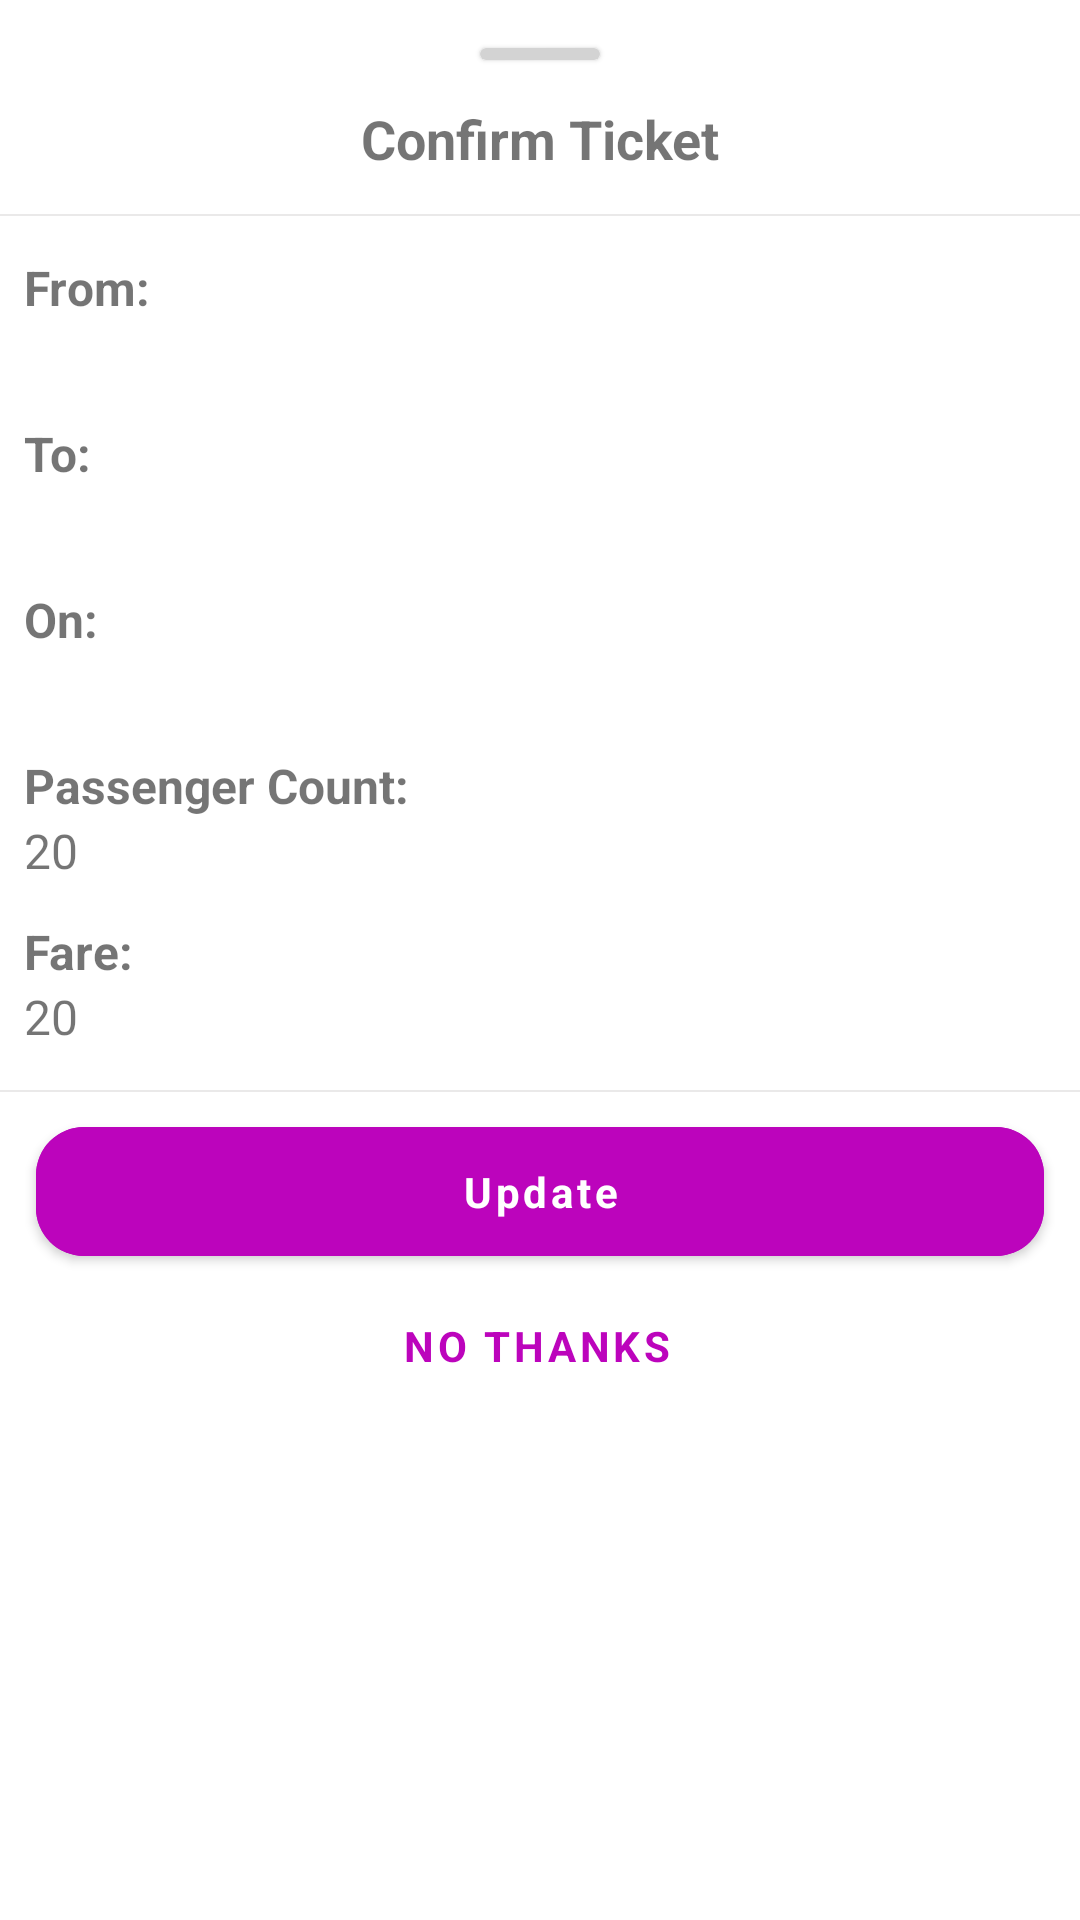

This screen was rendered from an Android layout file. Write that file and the resources it references.
<!-- AndroidManifest.xml: application theme Theme.NammaMetroMVVM -->
<!-- res/layout/bottom_sheet_ticket_confirmation.xml -->
<?xml version="1.0" encoding="utf-8"?>
<androidx.constraintlayout.widget.ConstraintLayout xmlns:android="http://schemas.android.com/apk/res/android"
    xmlns:app="http://schemas.android.com/apk/res-auto"
    xmlns:tools="http://schemas.android.com/tools"
    android:layout_width="match_parent"
    android:layout_height="wrap_content"
    android:orientation="vertical">

    <LinearLayout
        android:id="@+id/shareLinearLayout"
        android:layout_width="0dp"
        android:layout_height="wrap_content"
        android:background="?android:attr/selectableItemBackground"
        android:orientation="vertical"
        android:padding="8dp"

        app:layout_constraintBottom_toTopOf="@id/positive_button"
        app:layout_constraintEnd_toEndOf="parent"
        app:layout_constraintStart_toStartOf="parent"
        app:layout_constraintTop_toBottomOf="@id/v_line">

        <TextView
            android:id="@+id/tv_from_header"
            android:layout_width="wrap_content"
            android:layout_height="wrap_content"
            android:layout_gravity="center_vertical"
            android:text="@string/from_"
            android:textSize="16sp"

            android:textStyle="bold" />

        <TextView
            android:id="@+id/tv_from"
            android:layout_width="wrap_content"
            android:layout_height="wrap_content"
            android:layout_gravity="center_vertical"
            android:textSize="16sp"
            tools:text="From" />


        <TextView
            android:id="@+id/tv_to_header"
            android:layout_width="wrap_content"
            android:layout_height="wrap_content"
            android:layout_gravity="center_vertical"
            android:layout_marginTop="12dp"
            android:text="@string/to_"
            android:textSize="16sp"
            android:textStyle="bold" />

        <TextView
            android:id="@+id/tv_to"
            android:layout_width="wrap_content"
            android:layout_height="wrap_content"
            android:layout_gravity="center_vertical"
            android:textSize="16sp"
            tools:text="To " />

        <TextView
            android:id="@+id/tv_on_header"
            android:layout_width="wrap_content"
            android:layout_height="wrap_content"
            android:layout_gravity="center_vertical"
            android:layout_marginTop="12dp"
            android:text="@string/on_"
            android:textSize="16sp"
            android:textStyle="bold" />

        <TextView
            android:id="@+id/tv_on"
            android:layout_width="wrap_content"
            android:layout_height="wrap_content"
            android:layout_gravity="center_vertical"
            android:textSize="16sp"
            tools:text="To " />

        <TextView
            android:id="@+id/tv_passenger_count_header"
            android:layout_width="wrap_content"
            android:layout_height="wrap_content"
            android:layout_gravity="center_vertical"
            android:layout_marginTop="12dp"
            android:text="@string/passenger_count_"
            android:textSize="16sp"
            android:textStyle="bold" />

        <TextView
            android:id="@+id/tv_passenger_count"
            android:layout_width="wrap_content"
            android:layout_height="wrap_content"
            android:layout_gravity="center_vertical"
            android:text="20 "
            android:textSize="16sp" />

        <TextView
            android:id="@+id/tv_fare_header"
            android:layout_width="wrap_content"
            android:layout_height="wrap_content"
            android:layout_gravity="center_vertical"
            android:layout_marginTop="12dp"
            android:text="@string/fare"
            android:textSize="16sp"
            android:textStyle="bold" />

        <TextView
            android:id="@+id/tv_fare"
            android:layout_width="wrap_content"
            android:layout_height="wrap_content"
            android:layout_gravity="center_vertical"
            android:text="20 "
            android:textSize="16sp" />

    </LinearLayout>


    <TextView
        android:id="@+id/tv_header"
        android:layout_width="wrap_content"
        android:layout_height="wrap_content"
        android:layout_gravity="center"
        android:layout_marginTop="10dp"
        android:padding="8dp"
        android:text="@string/confirm_ticket"
        android:textSize="18sp"
        android:textStyle="bold"
        app:layout_constraintBottom_toTopOf="@id/v_line"
        app:layout_constraintEnd_toEndOf="parent"
        app:layout_constraintStart_toStartOf="parent"
        app:layout_constraintTop_toTopOf="@id/cv_line" />

    <View
        android:id="@+id/v_line"
        android:layout_width="match_parent"
        android:layout_height="0.5dp"
        android:layout_marginTop="5dp"
        android:layout_marginBottom="5dp"
        android:background="@color/dialouge_line_color"
        app:layout_constraintBottom_toTopOf="@+id/shareLinearLayout"
        app:layout_constraintEnd_toEndOf="parent"
        app:layout_constraintStart_toStartOf="parent"
        app:layout_constraintTop_toBottomOf="@+id/tv_header" />

    <View
        android:id="@+id/v_line_two"
        android:layout_width="match_parent"
        android:layout_height="0.5dp"
        android:layout_marginTop="5dp"
        android:layout_marginBottom="5dp"
        android:background="@color/dialouge_line_color"
        app:layout_constraintBottom_toTopOf="@+id/positive_button"
        app:layout_constraintEnd_toEndOf="parent"
        app:layout_constraintStart_toStartOf="parent"
        app:layout_constraintTop_toBottomOf="@+id/shareLinearLayout" />

    <com.google.android.material.button.MaterialButton
        android:id="@+id/negative_button"
        style="?attr/borderlessButtonStyle"
        android:layout_width="wrap_content"
        android:layout_height="wrap_content"
        android:layout_marginEnd="2dp"
        android:elevation="0dp"
        android:text="@string/no_thanks"
        android:textColor="@color/bmrcl_color"
        android:textStyle="bold"
        app:cornerRadius="@dimen/corner_radius"
        app:elevation="0dp"
        app:layout_constraintEnd_toEndOf="parent"
        app:layout_constraintStart_toStartOf="parent"
        app:layout_constraintTop_toBottomOf="@id/positive_button" />


    <com.google.android.material.button.MaterialButton
        android:id="@+id/positive_button"
        android:layout_width="0dp"
        android:layout_height="wrap_content"
        android:layout_marginStart="12dp"
        android:layout_marginTop="12dp"
        android:layout_marginEnd="12dp"
        android:backgroundTint="@color/bmrcl_color"
        android:elevation="0dp"
        android:padding="12dp"
        android:text="@string/update"
        android:textAllCaps="false"
        android:textStyle="bold"
        app:cornerRadius="@dimen/corner_radius"
        app:elevation="0dp"
        app:layout_constraintBottom_toTopOf="@+id/negative_button"
        app:layout_constraintEnd_toEndOf="parent"
        app:layout_constraintStart_toStartOf="parent"
        app:layout_constraintTop_toBottomOf="@id/shareLinearLayout" />

    <com.google.android.material.card.MaterialCardView
        android:id="@+id/cv_line"
        android:layout_width="40dp"
        android:layout_height="4dp"
        android:layout_gravity="center"
        android:layout_marginTop="10dp"
        android:backgroundTint="@color/lightGray"
        app:layout_constraintBottom_toTopOf="@+id/tv_header"
        app:layout_constraintEnd_toEndOf="parent"
        app:layout_constraintStart_toStartOf="parent"
        app:layout_constraintTop_toTopOf="parent" />

</androidx.constraintlayout.widget.ConstraintLayout>
<!-- resources referenced by this layout -->
<resources>
  <color name="bmrcl_color">#BC04BC</color>
  <color name="dialouge_line_color">#EAE9E9</color>
  <color name="lightGray">#D3D3D3</color>
  <dimen name="corner_radius">16dp</dimen>
  <string name="confirm_ticket">Confirm Ticket</string>
  <string name="fare">Fare:</string>
  <string name="from_">From:</string>
  <string name="no_thanks">No Thanks</string>
  <string name="on_">On:</string>
  <string name="passenger_count_">Passenger Count:</string>
  <string name="to_">To:</string>
  <string name="update">Update</string>
  <style name="Theme.NammaMetroMVVM" parent="Theme.MaterialComponents.DayNight.NoActionBar">
          
          <item name="colorPrimary">@color/bmrcl_color</item>
          <item name="colorPrimaryVariant">@color/purple_700</item>
          <item name="colorOnPrimary">@color/white</item>
          <item name="android:windowLightStatusBar" tools:targetApi="m">true</item>
          <item name="fontFamily">@font/solway_regular</item>
  
          
          <item name="colorSecondary">@color/bmrcl_color</item>
          <item name="colorSecondaryVariant">@color/teal_700</item>
          <item name="colorOnSecondary">@color/black</item>
          
          <item name="android:statusBarColor" tools:targetApi="l">@color/colorSplashScreenBg</item>
          <item name="chipStyle">@style/CustomChipChoice</item>
          <item name="bottomSheetDialogTheme">@style/AppBottomSheetDialogTheme</item>
  
          
      </style>
  <color name="purple_700">#FF3700B3</color>
  <color name="white">#FFFFFFFF</color>
  <color name="teal_700">#FF018786</color>
  <color name="black">#FF000000</color>
  <color name="colorSplashScreenBg">#ffffff</color>
  <style name="CustomChipChoice" parent="@style/Widget.MaterialComponents.Chip.Choice">
          <item name="chipBackgroundColor">@color/background_color_chip_state_list</item>
          <item name="android:textColor">@color/text_color_chip_state_list</item>
      </style>
  <style name="AppBottomSheetDialogTheme" parent="Theme.Design.BottomSheetDialog">
          <item name="bottomSheetStyle">@style/AppModalStyle</item>
      </style>
  <style name="AppModalStyle" parent="Widget.Design.BottomSheet.Modal">
          <item name="android:background">@drawable/rounded_dialog</item>
      </style>
  <!-- drawable rounded_dialog (drawable) -->
  <?xml version="1.0" encoding="utf-8"?>
  <shape xmlns:android="http://schemas.android.com/apk/res/android"
      android:shape="rectangle">
      <corners
          android:topLeftRadius="@dimen/corner_radius"
          android:topRightRadius="@dimen/corner_radius" />
      <solid android:color="@color/bmrcl_color_bg" />
  
  </shape>
  <color name="bmrcl_color_bg">#ffffff</color>
</resources>
